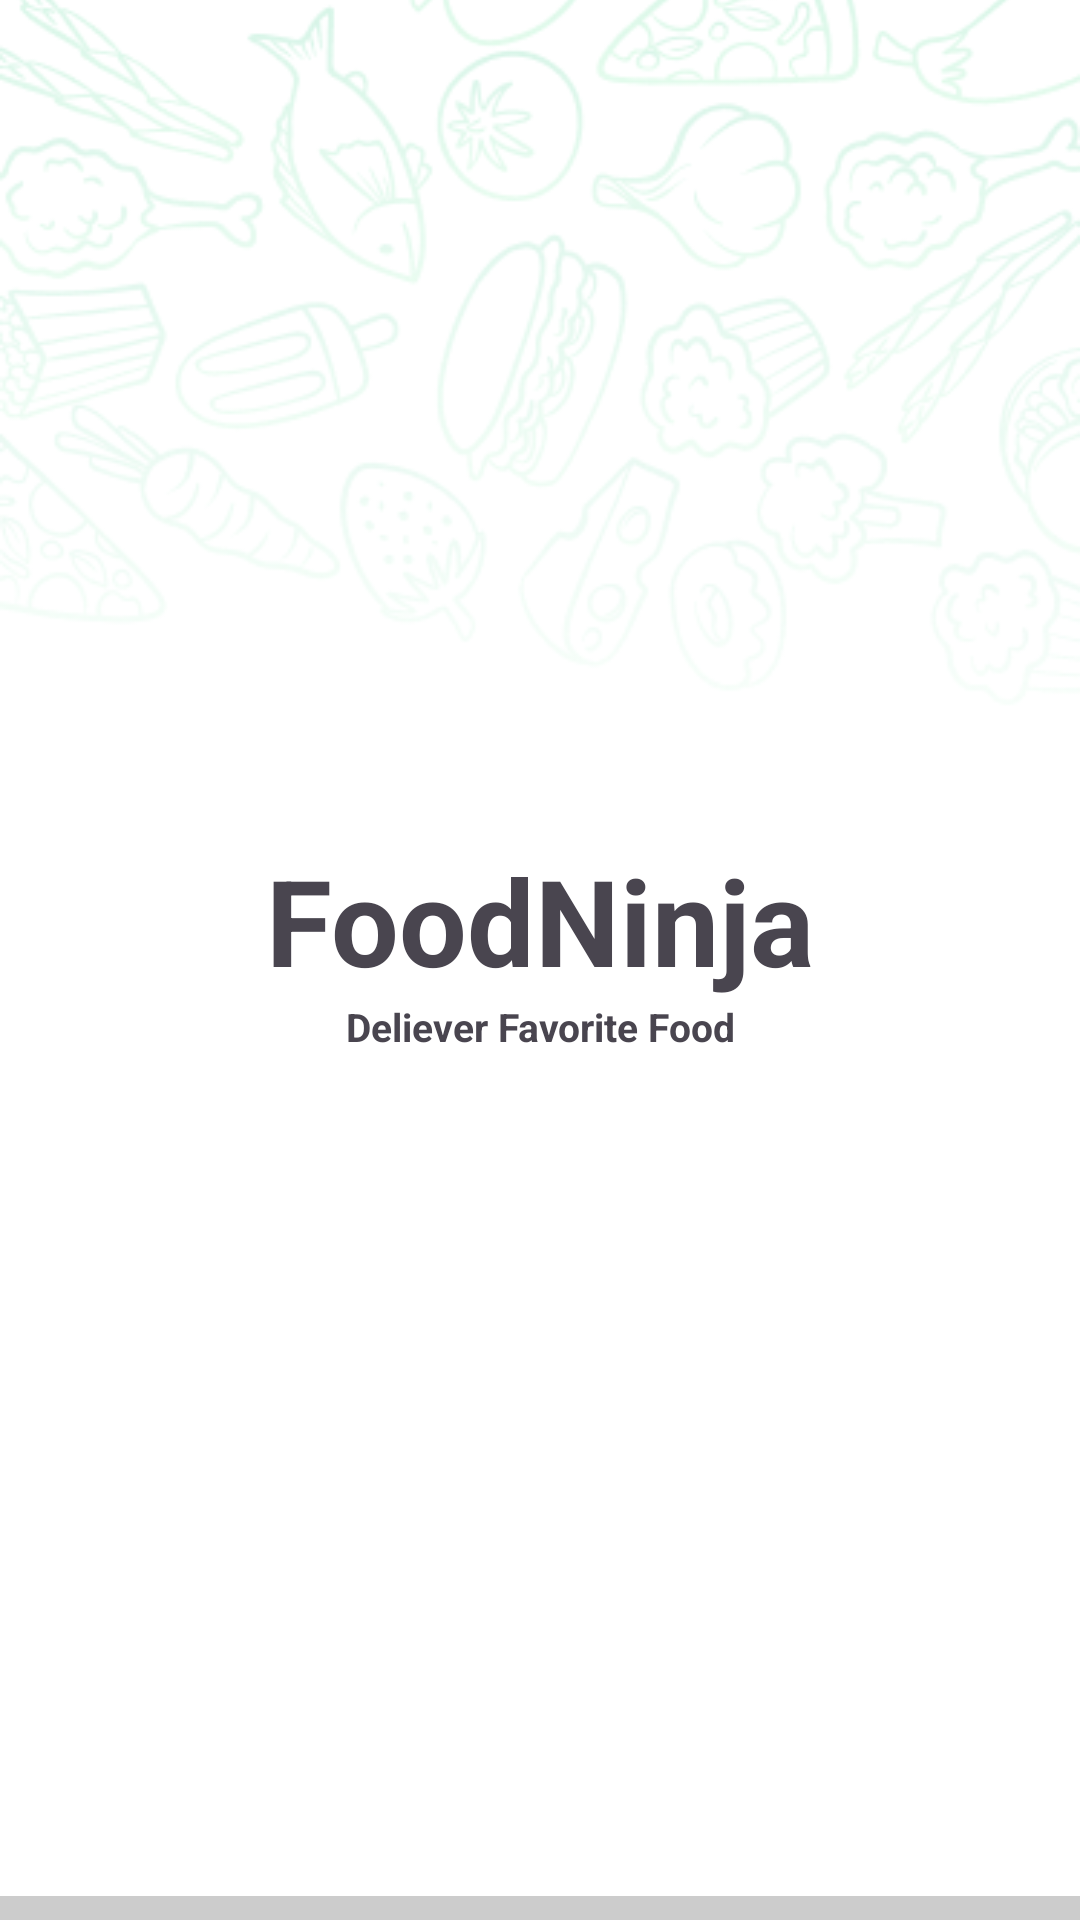

Here is an Android app screen rendered from its layout file. Give the layout XML and the strings, colors and styles it references.
<!-- AndroidManifest.xml: application theme Theme.FoodNinjaVer2 -->
<!-- res/layout/activity_first_splash.xml -->
<?xml version="1.0" encoding="utf-8"?>
<androidx.constraintlayout.widget.ConstraintLayout xmlns:android="http://schemas.android.com/apk/res/android"
    xmlns:app="http://schemas.android.com/apk/res-auto"
    xmlns:tools="http://schemas.android.com/tools"
    android:id="@+id/main"
    android:layout_width="match_parent"
    android:layout_height="match_parent"
    android:background="@color/white"
    tools:context=".features.splash.FirstSplashActivity">

    <ImageView
        android:id="@+id/ivBackgroundApp"
        android:layout_width="0dp"
        android:layout_height="0dp"
        android:scaleType="centerCrop"
        android:src="@drawable/img_background_app"
        app:layout_constraintStart_toStartOf="parent"
        app:layout_constraintEnd_toEndOf="parent"
        app:layout_constraintTop_toTopOf="parent"
        app:layout_constraintBottom_toBottomOf="parent"
        tools:ignore="ContentDescription" />

    <ImageView
        android:id="@+id/ivIconSplash"
        android:src="@drawable/img_logo"
        app:layout_constraintStart_toStartOf="parent"
        app:layout_constraintEnd_toEndOf="parent"
        app:layout_constraintTop_toTopOf="parent"
        app:layout_constraintBottom_toBottomOf="parent"
        android:layout_marginBottom="100dp"
        android:layout_width="wrap_content"
        android:layout_height="wrap_content"/>

    <TextView
        android:id="@+id/tvTitleSplash"
        app:layout_constraintStart_toStartOf="parent"
        app:layout_constraintEnd_toEndOf="parent"
        app:layout_constraintTop_toBottomOf="@+id/ivIconSplash"
        android:layout_width="wrap_content"
        android:layout_height="wrap_content"
        android:layout_marginTop="10dp"
        android:textSize="40sp"
        android:textStyle="bold"
        android:text="@string/app_name"/>

    <TextView
        android:id="@+id/tvSupTitleSplash"
        android:text="Deliever Favorite Food"
        android:textSize="13sp"
        android:textStyle="bold"
        app:layout_constraintStart_toStartOf="parent"
        app:layout_constraintEnd_toEndOf="parent"
        app:layout_constraintTop_toBottomOf="@+id/tvTitleSplash"
        android:layout_width="wrap_content"
        android:layout_height="wrap_content"/>

    <ProgressBar
        android:id="@+id/progressBar"
        android:layout_width="0dp"
        android:layout_height="8dp"
        style="@style/Widget.AppCompat.ProgressBar.Horizontal"
        android:progressDrawable="@drawable/progress_drawable"
        app:layout_constraintStart_toStartOf="parent"
        app:layout_constraintEnd_toEndOf="parent"
        app:layout_constraintBottom_toBottomOf="parent" />

</androidx.constraintlayout.widget.ConstraintLayout>
<!-- resources referenced by this layout -->
<resources>
  <color name="white">#FFFFFFFF</color>
  <!-- drawable img_background_app: png bitmap (drawable, 146534 bytes) -->
  <!-- drawable progress_drawable (drawable) -->
  <?xml version="1.0" encoding="utf-8"?>
  <layer-list xmlns:android="http://schemas.android.com/apk/res/android">
      <item android:id="@android:id/background">
          <shape>
              <solid android:color="#CCCCCC" />
          </shape>
      </item>
      <item android:id="@android:id/progress">
          <scale android:scaleWidth="100%">
              <shape>
                  <gradient
                      android:startColor="@color/startColor"
                      android:endColor="@color/endColor"
                      android:angle="270"/>
              </shape>
          </scale>
      </item>
  </layer-list>
  <string name="app_name">FoodNinja</string>
  <style name="Theme.FoodNinjaVer2" parent="Base.Theme.FoodNinjaVer2">
          <item name="radioButtonStyle">@style/CustomRadioButton</item>
      </style>
  <color name="startColor">#53E88B</color>
  <color name="endColor">#15BE77</color>
  <style name="Base.Theme.FoodNinjaVer2" parent="Theme.Material3.DayNight.NoActionBar">
          
          
      </style>
  <style name="CustomRadioButton" parent="Widget.AppCompat.CompoundButton.RadioButton">
          <item name="android:button">@drawable/custom_rad_btn_manager</item>
          <item name="android:textColor">@color/black</item>
      </style>
  <!-- drawable custom_rad_btn_manager (drawable) -->
  <?xml version="1.0" encoding="utf-8"?>
  <selector xmlns:android="http://schemas.android.com/apk/res/android">
  
      <item android:state_checked="true" android:drawable="@drawable/bg_rad_btn_manager_true"/>
      <item android:state_checked="false" android:drawable="@drawable/bg_rad_btn_manager_false"/>
  
  </selector>
  <color name="black">#FF000000</color>
  <!-- drawable bg_rad_btn_manager_true (drawable) -->
  <vector xmlns:android="http://schemas.android.com/apk/res/android" android:height="14dp" android:tint="#FF9012" android:viewportHeight="24" android:viewportWidth="24" android:width="14dp">
        
      <path android:fillColor="@android:color/white" android:pathData="M12,2C6.48,2 2,6.48 2,12s4.48,10 10,10 10,-4.48 10,-10S17.52,2 12,2zM10,17l-5,-5 1.41,-1.41L10,14.17l7.59,-7.59L19,8l-9,9z"/>
      
  </vector>
  <!-- drawable bg_rad_btn_manager_false (drawable) -->
  <vector xmlns:android="http://schemas.android.com/apk/res/android" android:height="25.4dp" android:viewportHeight="18" android:viewportWidth="17" android:width="23.98889dp">
        
      <path android:fillColor="#00000000" android:pathData="M8.14,16.828C12.372,16.828 15.781,13.311 15.781,9C15.781,4.689 12.372,1.172 8.14,1.172C3.909,1.172 0.5,4.689 0.5,9C0.5,13.311 3.909,16.828 8.14,16.828Z" android:strokeColor="#FF9012" android:strokeWidth="1"/>
      
  </vector>
</resources>
